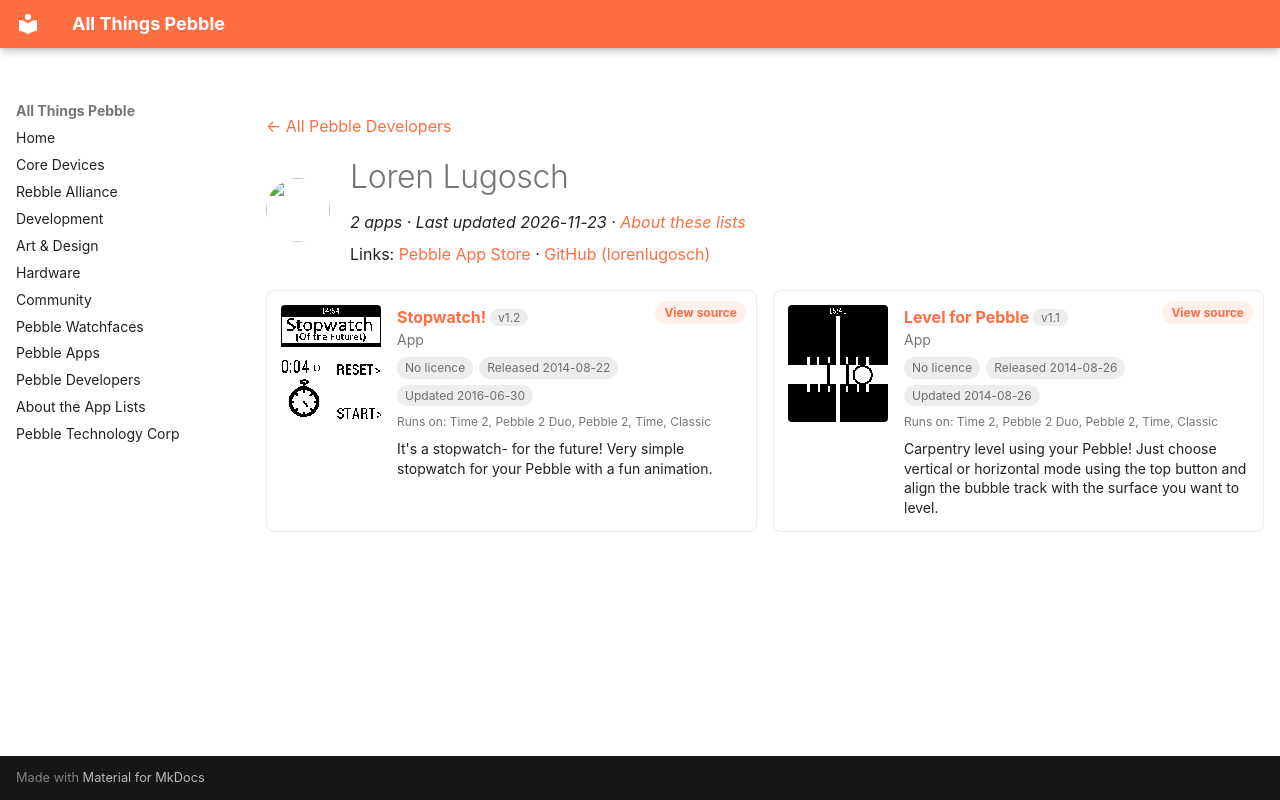

repository: saltedlolly/all-things-pebble · page: developers/loren-lugosch.html · generator: mkdocs

---
title: "Loren Lugosch"
hide:
  - toc
---

<!-- Generated by scripts/update_app_directory.py: do not edit by hand -->
[← All Pebble Developers](../developers.md)

<div class="dev-header" markdown>
<img class="dev-avatar" src="https://github.com/lorenlugosch.png?size=128" alt="" width="64" height="64" loading="lazy" onerror="this.remove()">
<div class="dev-intro" markdown>

# Loren Lugosch

*2 apps · Last updated 2026-11-23 · [About these lists](../about-app-lists.md)*

Links: [Pebble App Store](https://apps.repebble.com/apps/dev/loren-lugosch_52c2e955da4287f00c000061) · [GitHub (lorenlugosch)](https://github.com/lorenlugosch)

</div>
</div>

<div class="dev-controls" data-search-exclude hidden>
<div class="dev-filter" role="group" aria-label="Show"><button type="button" data-filter="all" aria-pressed="true">All <span>2</span></button><button type="button" data-filter="watchface" aria-pressed="false" disabled>Watchfaces <span>0</span></button><button type="button" data-filter="watchapp" aria-pressed="false">Apps <span>2</span></button></div>
<label class="dev-sort">Sort by <select><option value="updated">Recently updated</option><option value="released">Newest release</option><option value="title">A–Z</option></select></label>
</div>

<div class="app-grid dev-apps" data-search-exclude>
<div class="app-card" data-type="watchapp" data-title="stopwatch!" data-released="2014-08-22" data-updated="2016-06-30">
<a class="app-shot" href="https://apps.repebble.com/53f7a2aa12a9f1b6bf000263" data-search-exclude><img src="../images/apps/53f7a2aa12a9f1b6bf000263.png" alt="Stopwatch!" loading="lazy"></a>
<div class="app-info">
<h2 class="app-name" id="app-53f7a2aa12a9f1b6bf000263"><a href="https://apps.repebble.com/53f7a2aa12a9f1b6bf000263">Stopwatch!</a> <span class="app-version" title="Latest version" data-search-exclude>v1.2</span></h2>
<a class="app-source" href="https://github.com/lorenlugosch/pebble_stopwatch" title="Source code" data-search-exclude>View source</a>
<div class="app-dev">App</div>
<div class="app-tags" data-search-exclude><span class="app-licence app-licence--none" title="Licence">No licence</span> <span title="First published in the app store">Released 2014-08-22</span> <span title="Latest release in the app store">Updated 2016-06-30</span></div>
<div class="app-watches" title="Supported watches" data-search-exclude>Runs on: Time 2, Pebble 2 Duo, Pebble 2, Time, Classic</div>
<p class="app-desc">It&#x27;s a stopwatch- for the future! Very simple stopwatch for your Pebble with a fun animation.</p>
</div>
</div>
<div class="app-card" data-type="watchapp" data-title="level for pebble" data-released="2014-08-26" data-updated="2014-08-26">
<a class="app-shot" href="https://apps.repebble.com/53fcf89614ee006f33000004" data-search-exclude><img src="../images/apps/53fcf89614ee006f33000004.png" alt="Level for Pebble" loading="lazy"></a>
<div class="app-info">
<h2 class="app-name" id="app-53fcf89614ee006f33000004"><a href="https://apps.repebble.com/53fcf89614ee006f33000004">Level for Pebble</a> <span class="app-version" title="Latest version" data-search-exclude>v1.1</span></h2>
<a class="app-source" href="http://www.github.com/lorenlugosch/PebbleLevel" title="Source code" data-search-exclude>View source</a>
<div class="app-dev">App</div>
<div class="app-tags" data-search-exclude><span class="app-licence app-licence--none" title="Licence">No licence</span> <span title="First published in the app store">Released 2014-08-26</span> <span title="Latest release in the app store">Updated 2014-08-26</span></div>
<div class="app-watches" title="Supported watches" data-search-exclude>Runs on: Time 2, Pebble 2 Duo, Pebble 2, Time, Classic</div>
<p class="app-desc">Carpentry level using your Pebble! Just choose vertical or horizontal mode using the top button and align the bubble track with the surface you want to level.</p>
</div>
</div>
</div>
